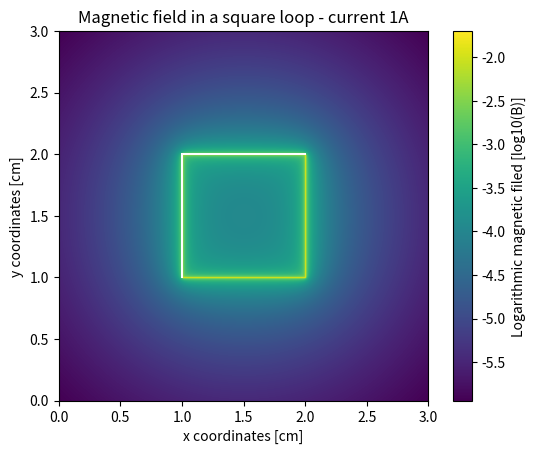
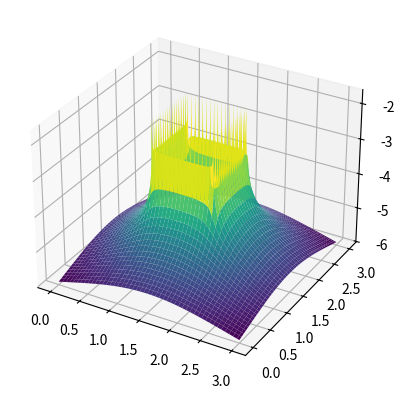

The matplotlib source for these figures, in order:
import matplotlib.pyplot as plt
import numpy as np
from mpl_toolkits.mplot3d import Axes3D

I = 1
u0 = 4e-7 * np.pi


def pointB(angle1, angle2, distance):
    return u0 * I / (4 * np.pi * distance / 100) * \
        (np.cos(angle1) - np.cos(angle2))


x = np.linspace(0, 3, 1001)
y = np.linspace(0, 3, 1001)
[x, y] = np.meshgrid(x, y)

corners = [(1, 1), (1, 2), (2, 2), (2, 1)]


B = pointB(np.arctan2((x - 1), (y - 1)),
           np.arctan2((x - 1), (y - 2)), (x - 1)) - \
    pointB(np.arctan2((x - 2), (y - 1)),
           np.arctan2((x - 2), (y - 2)), (x - 2)) + \
    pointB(np.arctan2((y - 1), (x - 1)),
           np.arctan2((y - 1), (x - 2)), (y - 1)) - \
    pointB(np.arctan2((y - 2), (x - 1)),
           np.arctan2((y - 2), (x - 2)), (y - 2))

B[333:667, 333:667] *= -1
B *= -1
# B[:, 331:334] = np.nan
# B[:, 665:668] = np.nan
# B[331:334, :] = np.nan
# B[665:668, :] = np.nan


#
# fig, (ax0, ax1, ax01) = plt.subplots(ncols=3)
# ax0.imshow(np.arctan2((x - 1), (y - 1)))
# ax1.imshow(np.arctan2((x - 1), (y - 2)))
# ax01.imshow((np.cos(np.arctan2((x - 1), (y - 1))) -
#             np.cos(np.arctan2((x - 1), (y - 2)))/(x - 1)))
#
# fig, (ax2, ax3, ax23) = plt.subplots(ncols=3)
# ax2.imshow(np.arctan2((x - 2), (y - 1)))
# ax3.imshow(np.arctan2((x - 2), (y - 2)))
# ax23.imshow((np.cos(np.arctan2((x - 2), (y - 1))) -
#             np.cos(np.arctan2((x - 2), (y - 2)))/(x - 2)))
#
#
# fig, (ax4, ax5, ax45) = plt.subplots(ncols=3)
# ax4.imshow(np.arctan2((y - 1), (x - 1)))
# ax5.imshow(np.arctan2((y - 1), (x - 2)))
# ax45.imshow((np.cos(np.arctan2((y - 1), (x - 1))) -
#             np.cos(np.arctan2((y - 1), (x - 2)))/(y - 1)))
#
# fig, (ax6, ax7, ax67) = plt.subplots(ncols=3)
# ax6.imshow(np.arctan2((y - 2), (x - 1)))
# ax7.imshow(np.arctan2((y - 2), (x - 2)))
# ax67.imshow((np.cos(np.arctan2((y - 2), (x - 1))) -
#             np.cos(np.arctan2((y - 2), (x - 2)))/(y - 2)))


fig, ax0 = plt.subplots()
im = ax0.imshow(np.log10(B), extent=[0, 3, 0, 3])
cb = fig.colorbar(im, ax=ax0)
cb.set_label("Logarithmic magnetic filed [log10(B)]")


ax0.set_title('Magnetic field in a square loop - current 1A')
ax0.set_xlabel("x coordinates [cm]")
ax0.set_ylabel("y coordinates [cm]")


fig = plt.figure()
ax = fig.add_subplot(111, projection='3d')
ax.plot_surface(x, y, np.log10(np.abs(B)), cmap=plt.cm.viridis)

# fig, (ax0, ax1) = plt.subplots(ncols=2)
#
# cax0 = ax0.imshow(np.arctan((x - 1) / (y - 1)))
# cax1 = ax1.imshow(np.arctan((x - 1) / (y - 2)))
#
# fig.colorbar(cax0, ax=ax0)
# fig.colorbar(cax1, ax=ax1)


# fig, ((axC1a, axC1b), (axC1c, axC1d)) = plt.subplots(nrows=2, ncols=2)
# caxC1a = axC1a.imshow((np.cos(np.arctan2((x - 1), (y - 1)))))
# caxC1b = axC1b.imshow((np.cos(np.arctan2((x - 1), (y - 2)))))
# caxC1c = axC1c.imshow(np.arctan2((x - 1), (y - 1)))
# caxC1d = axC1d.imshow(np.arctan2((x - 1), (y - 2)))
#
# fig.colorbar(caxC1a, ax=axC1a)
# fig.colorbar(caxC1a, ax=axC1b)

# fig, axC1 = plt.subplots()
# caxC1 = axC1.imshow((np.cos(np.arctan2((x - 1) , (y - 1)))-np.cos(np.arctan2((x - 1) , (y - 2)))))
#
# fig.colorbar(caxC1, ax=axC1)
#
#
# fig, axC2 = plt.subplots()
# caxC2 = axC2.imshow((np.cos(np.arctan2((x - 2) , (y - 1)))-np.cos(np.arctan2((x - 2) , (y - 2)))))
#
# fig.colorbar(caxC2, ax=axC2)
#
# fig, axC3 = plt.subplots()
# caxC3 = axC3.imshow((np.cos(np.arctan2((y - 1) , (x - 1)))-np.cos(np.arctan2((y - 1) , (x - 2)))))
#
# fig.colorbar(caxC3, ax=axC3)
#
# fig, axC4 = plt.subplots()
# caxC4 = axC4.imshow((np.cos(np.arctan2((y - 2) , (x - 1)))-np.cos(np.arctan2((y - 2) , (x - 2)))))
#
# fig.colorbar(caxC4, ax=axC4)

plt.show()
